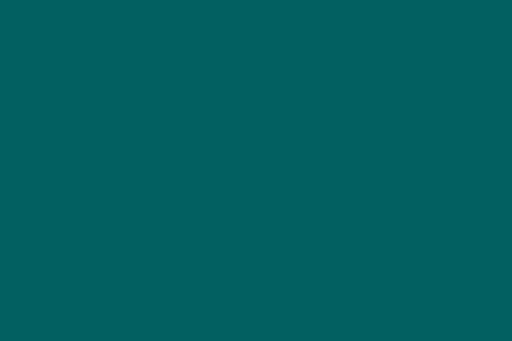
t = 0.00 s
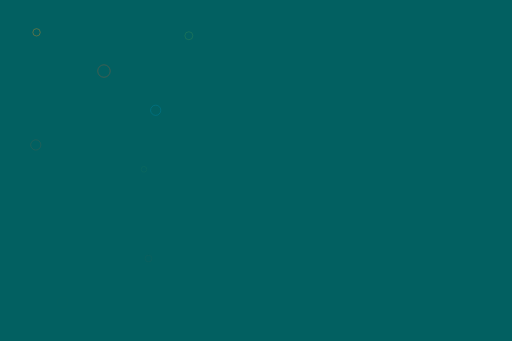
t = 1.47 s
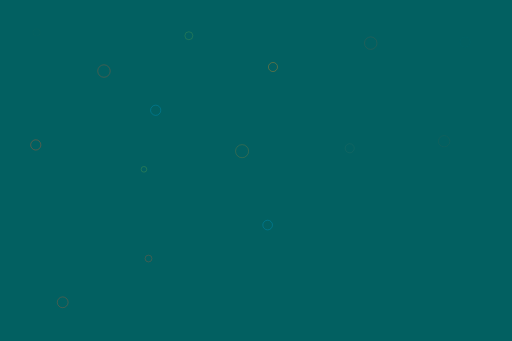
t = 2.93 s
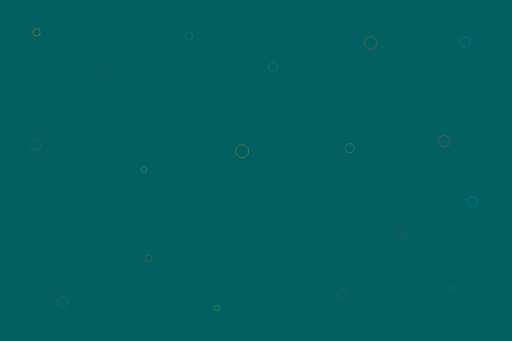
t = 4.40 s
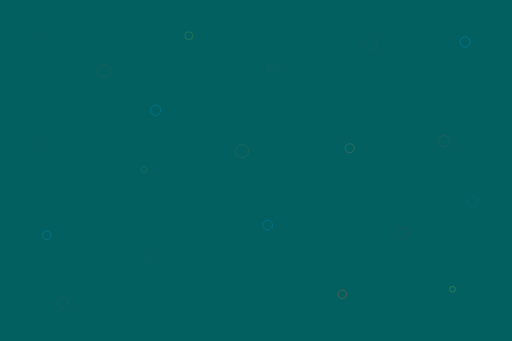
t = 5.87 s
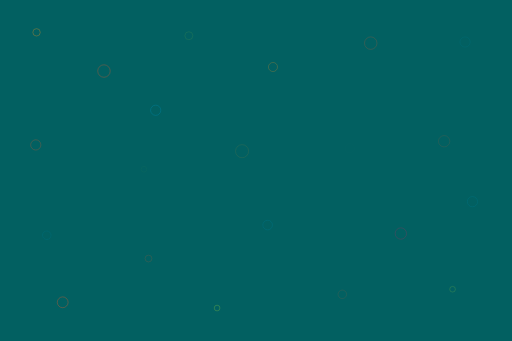
t = 7.33 s

The animated SVG that drew these frames (rendered in a browser with its animation timeline set to each time). Animation: 21 SMIL elements (animate=21); one cycle of 8.80 s, repeats indefinitely.

<?xml version="1.0" encoding="utf-8"?>
<!-- Flevix.com  -->
<!DOCTYPE svg PUBLIC "-//W3C//DTD SVG 1.1//EN" "http://www.w3.org/Graphics/SVG/1.1/DTD/svg11.dtd">
<svg version="1.1" id="Fade" xmlns="http://www.w3.org/2000/svg" xmlns:xlink="http://www.w3.org/1999/xlink" x="0px" y="0px"
	 width="1800px" height="1200px" viewBox="0 0 1800 1200" enable-background="new 0 0 1800 1200" xml:space="preserve">

<rect x="-24.273" y="-21.243" fill="#026061ff" stroke="none" stroke-miterlimit="10" width="1842.184" height="1233.123"/>

<circle opacity="0" fill="none" stroke="#F7941E" stroke-width="2" stroke-miterlimit="10" cx="127.754" cy="113.781" r="13">
	<animate attributeName="opacity" values="0;.6;0" begin="0s" dur="3s" repeatCount="indefinite" />
</circle>
<circle opacity="0" fill="none" stroke="#F15A29" stroke-width="2" stroke-miterlimit="10" cx="365" cy="249.997" r="22">
	<animate attributeName="opacity" values="0;.6;0" begin=".2s" dur="2s" repeatCount="indefinite" />
</circle>
<circle opacity="0" fill="none" stroke="#00AEEF" stroke-width="2" stroke-miterlimit="10" cx="547" cy="387.997" r="18">
	<animate attributeName="opacity" values="0;.6;0" begin=".4s" dur="4s" repeatCount="indefinite" />
</circle>
<circle opacity="0" fill="none" stroke="#F15A29" stroke-width="2" stroke-miterlimit="10" cx="125" cy="509.997" r="18">
	<animate attributeName="opacity" values="0;.6;0" begin=".6s" dur="5s" repeatCount="indefinite" />
</circle>
<circle opacity="0" fill="none" stroke="#8DC63F" stroke-width="2" stroke-miterlimit="10" cx="663.754" cy="125.781" r="14">
	<animate attributeName="opacity" values="0;.6;0" begin=".8s" dur="3s" repeatCount="indefinite" />
</circle>
<circle opacity="0" fill="none" stroke="#8DC63F" stroke-width="2" stroke-miterlimit="10" cx="505.754" cy="595.781" r="10">
	<animate attributeName="opacity" values="0;.6;0" begin="1s" dur="6s" repeatCount="indefinite" />
</circle>
<circle opacity="0" fill="none" stroke="#F15A29" stroke-width="2" stroke-miterlimit="10" cx="521.754" cy="909.781" r="12">
	<animate attributeName="opacity" values="0;.6;0" begin="1.2s" dur="5s" repeatCount="indefinite" />
</circle>
<circle opacity="0" fill="none" stroke="#F15A29" stroke-width="2" stroke-miterlimit="10" cx="219.754" cy="1063.781" r="19">
	<animate attributeName="opacity" values="0;.6;0" begin="1.4s" dur="4s" repeatCount="indefinite" />
</circle>
<circle opacity="0" fill="none" stroke="#F7941E" stroke-width="2" stroke-miterlimit="10" cx="851" cy="531.997" r="23">
	<animate attributeName="opacity" values="0;.6;0" begin="1.6s" dur="5s" repeatCount="indefinite" />
</circle>
<circle opacity="0" fill="none" stroke="#00AEEF" stroke-width="2" stroke-miterlimit="10" cx="941" cy="791.997" r="17">
	<animate attributeName="opacity" values="0;.6;0" begin="1.8s" dur="3s" repeatCount="indefinite" />
</circle>
<circle opacity="0" fill="none" stroke="#F7941E" stroke-width="2" stroke-miterlimit="10" cx="959.754" cy="235.781" r="16">
	<animate attributeName="opacity" values="0;.6;0" begin="2s" dur="2s" repeatCount="indefinite" />
</circle>
<circle opacity="0" fill="none" stroke="#F15A29" stroke-width="2" stroke-miterlimit="10" cx="1303.754" cy="151.781" r="22">
	<animate attributeName="opacity" values="0;.6;0" begin="2.2s" dur="4s" repeatCount="indefinite" />
</circle>
<circle opacity="0" fill="none" stroke="#C49A6C" stroke-width="2" stroke-miterlimit="10" cx="1229.754" cy="521.781" r="16">
	<animate attributeName="opacity" values="0;.6;0" begin="2.4s" dur="5s" repeatCount="indefinite" />
</circle>
<circle opacity="0" fill="none" stroke="#F15A29" stroke-width="2" stroke-miterlimit="10" cx="1561.997" cy="497" r="20">
	<animate attributeName="opacity" values="0;.6;0" begin="2.6s" dur="4s" repeatCount="indefinite" />
</circle>
<circle opacity="0" fill="none" stroke="#00AEEF" stroke-width="2" stroke-miterlimit="10" cx="1635.754" cy="147.781" r="18">
	<animate attributeName="opacity" values="0;.6;0" begin="2.8s" dur="5s" repeatCount="indefinite" />
</circle>
<circle opacity="0" fill="none" stroke="#8DC63F" stroke-width="2" stroke-miterlimit="10" cx="763" cy="1083.997" r="10">
	<animate attributeName="opacity" values="0;.6;0" begin="3s" dur="3s" repeatCount="indefinite" />
</circle>
<circle opacity="0" fill="none" stroke="#F15A29" stroke-width="2" stroke-miterlimit="10" cx="1203.754" cy="1035.781" r="15">
	<animate attributeName="opacity" values="0;.6;0" begin="3.2s" dur="5s" repeatCount="indefinite" />
</circle>
<circle opacity="0" fill="none" stroke="#DA1C5C" stroke-width="2" stroke-miterlimit="10" cx="1409.754" cy="821.781" r="20">
	<animate attributeName="opacity" values="0;.6;0" begin="3.4s" dur="3s" repeatCount="indefinite" />
</circle>
<circle opacity="0" fill="none" stroke="#00AEEF" stroke-width="2" stroke-miterlimit="10" cx="1661.754" cy="709.781" r="18">
	<animate attributeName="opacity" values="0;.6;0" begin="3.6s" dur="2s" repeatCount="indefinite" />
</circle>
<circle opacity="0" fill="none" stroke="#8DC63F" stroke-width="2" stroke-miterlimit="10" cx="1591.754" cy="1017.781" r="10">
	<animate attributeName="opacity" values="0;.6;0" begin="3.8s" dur="5s" repeatCount="indefinite" />
</circle>
<circle opacity="0" fill="none" stroke="#00AEEF" stroke-width="2" stroke-miterlimit="10" cx="163.754" cy="827.781" r="15">
	<animate attributeName="opacity" values="0;.6;0" begin="4s" dur="3s" repeatCount="indefinite" />
</circle>
</svg>
